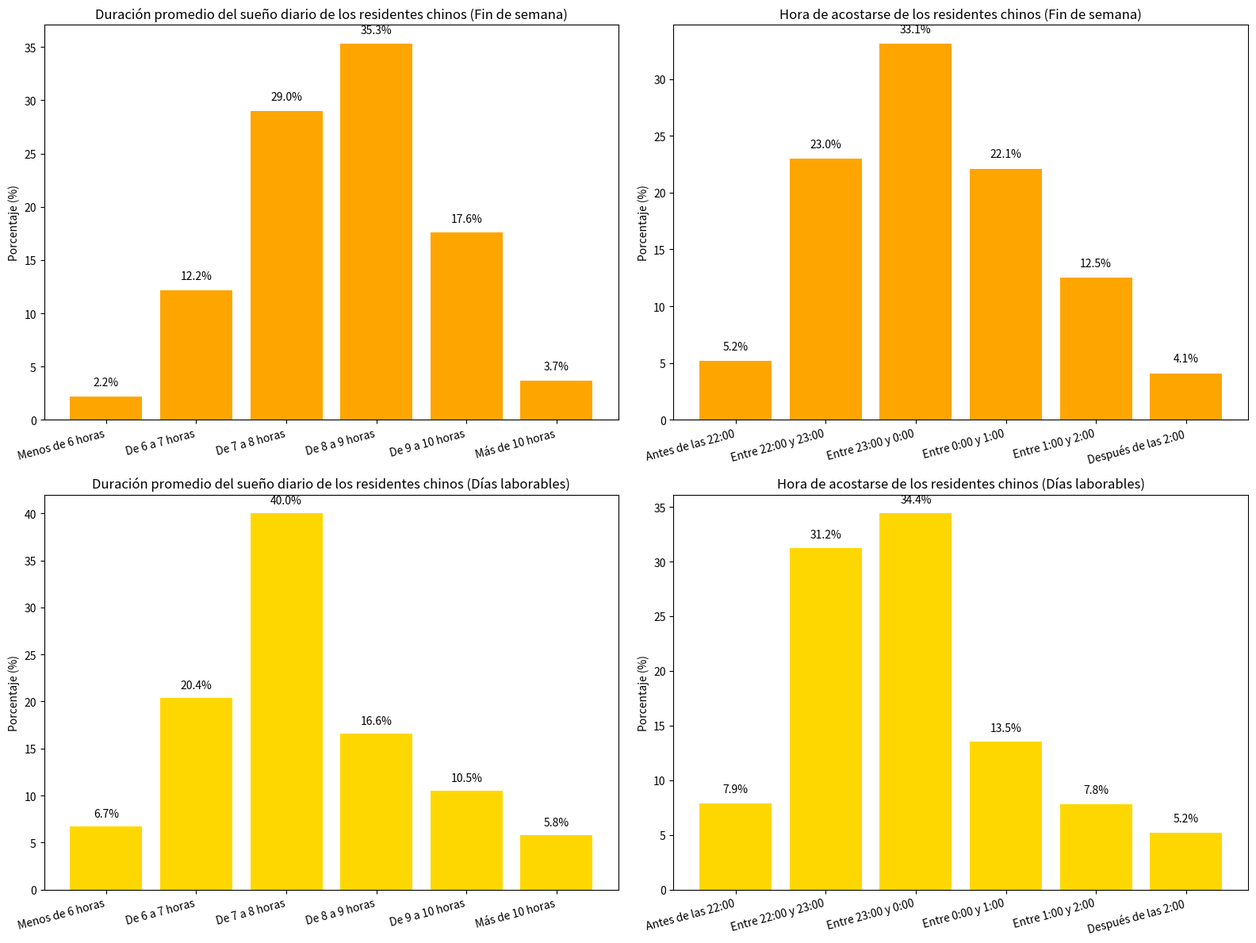

Here is the Python script that generated this plot:
import matplotlib.pyplot as plt
import numpy as np

# Organización de datos
# Datos de duración promedio del sueño diario (fin de semana, días laborables)
etiquetas_duracion_sueno = ["Menos de 6 horas", "De 6 a 7 horas", "De 7 a 8 horas", "De 8 a 9 horas", "De 9 a 10 horas", "Más de 10 horas"]
sueno_fin_semana = [2.2, 12.2, 29.0, 35.3, 17.6, 3.7]
sueno_dia_laborable = [6.7, 20.4, 40.0, 16.6, 10.5, 5.8]

# Datos de hora de acostarse (fin de semana, días laborables)
etiquetas_hora_sueno = ["Antes de las 22:00", "Entre 22:00 y 23:00", "Entre 23:00 y 0:00", "Entre 0:00 y 1:00", "Entre 1:00 y 2:00", "Después de las 2:00"]
hora_sueno_fin_semana = [5.2, 23.0, 33.1, 22.1, 12.5, 4.1]
hora_sueno_dia_laborable = [7.9, 31.2, 34.4, 13.5, 7.8, 5.2]

x = np.arange(len(etiquetas_duracion_sueno))  # Eje x para la duración del sueño
x2 = np.arange(len(etiquetas_hora_sueno))     # Eje x para la hora de acostarse

fig, axes = plt.subplots(2, 2, figsize=(16, 12))

# Gráfico [Fin de semana - Duración promedio del sueño diario]
axes[0, 0].bar(x, sueno_fin_semana, color='orange', label='Fin de semana')
axes[0, 0].set_xticks(x)
axes[0, 0].set_xticklabels(etiquetas_duracion_sueno, rotation=15, ha='right')
axes[0, 0].set_ylabel('Porcentaje (%)')
axes[0, 0].set_title('Duración promedio del sueño diario de los residentes chinos (Fin de semana)')
for i, val in enumerate(sueno_fin_semana):
    axes[0, 0].text(i, val + 1, f'{val}%', ha='center')

# Gráfico [Días laborables - Duración promedio del sueño diario]
axes[1, 0].bar(x, sueno_dia_laborable, color='gold', label='Días laborables')
axes[1, 0].set_xticks(x)
axes[1, 0].set_xticklabels(etiquetas_duracion_sueno, rotation=15, ha='right')
axes[1, 0].set_ylabel('Porcentaje (%)')
axes[1, 0].set_title('Duración promedio del sueño diario de los residentes chinos (Días laborables)')
for i, val in enumerate(sueno_dia_laborable):
    axes[1, 0].text(i, val + 1, f'{val}%', ha='center')

# Gráfico [Fin de semana - Hora de acostarse]
axes[0, 1].bar(x2, hora_sueno_fin_semana, color='orange', label='Fin de semana')
axes[0, 1].set_xticks(x2)
axes[0, 1].set_xticklabels(etiquetas_hora_sueno, rotation=15, ha='right')
axes[0, 1].set_ylabel('Porcentaje (%)')
axes[0, 1].set_title('Hora de acostarse de los residentes chinos (Fin de semana)')
for i, val in enumerate(hora_sueno_fin_semana):
    axes[0, 1].text(i, val + 1, f'{val}%', ha='center')

# Gráfico [Días laborables - Hora de acostarse]
axes[1, 1].bar(x2, hora_sueno_dia_laborable, color='gold', label='Días laborables')
axes[1, 1].set_xticks(x2)
axes[1, 1].set_xticklabels(etiquetas_hora_sueno, rotation=15, ha='right')
axes[1, 1].set_ylabel('Porcentaje (%)')
axes[1, 1].set_title('Hora de acostarse de los residentes chinos (Días laborables)')
for i, val in enumerate(hora_sueno_dia_laborable):
    axes[1, 1].text(i, val + 1, f'{val}%', ha='center')

plt.tight_layout()
plt.show()
